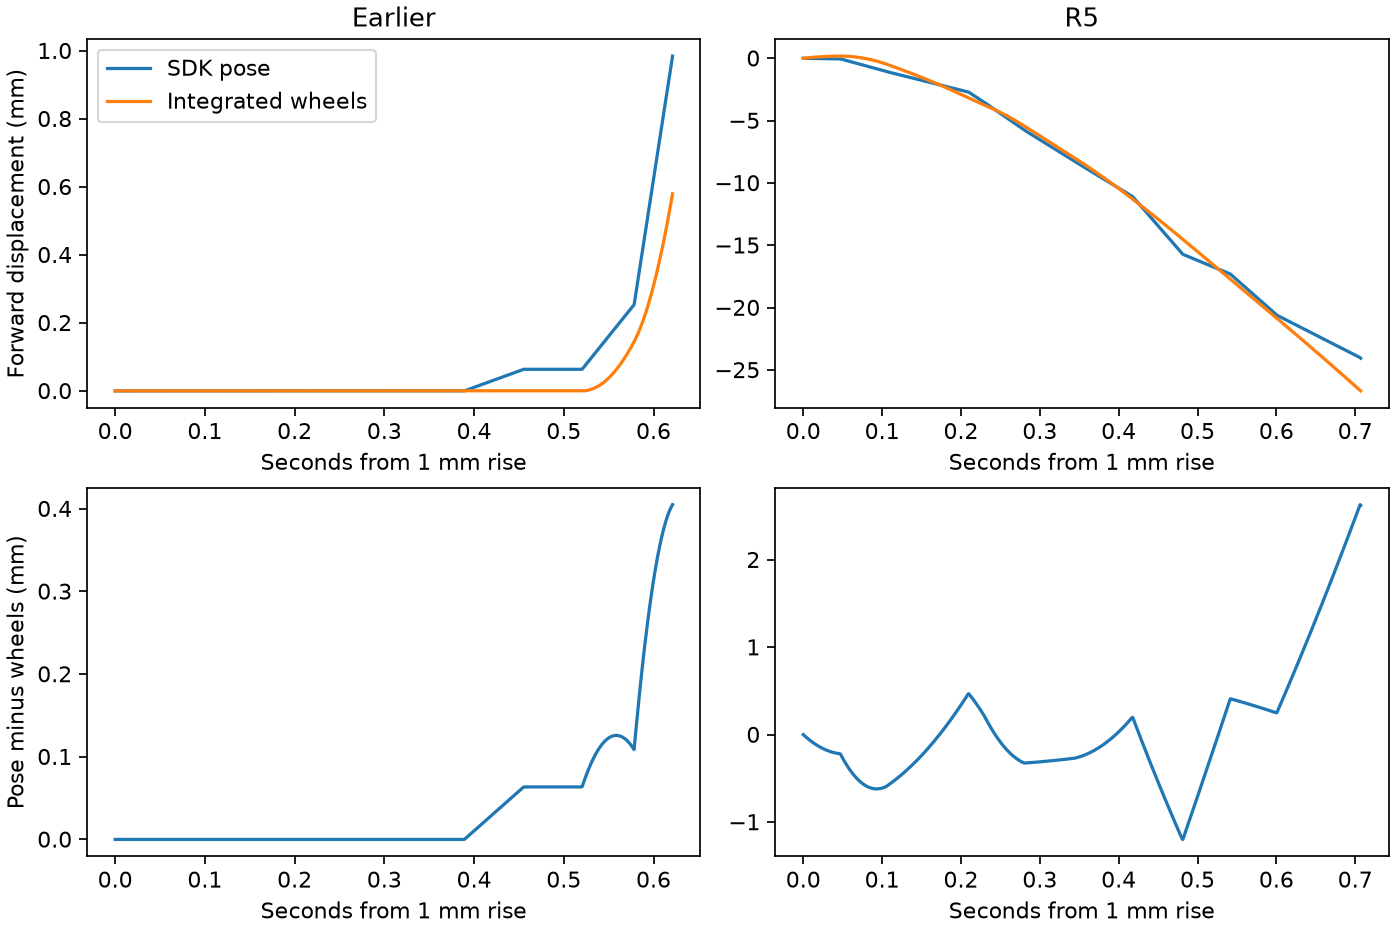

Source data for this figure (header and first rows):
run, onset_s, near_full_s, pose_forward_mm, wheel_forward_mm, peak_forward_difference_mm, end_xy_difference_mm
Earlier, 2.97, 3.591, 0.9843, 0.5794, 0.4049, 0.424
R5, 2.559, 3.266, -24.05, -26.68, 2.63, 2.623
